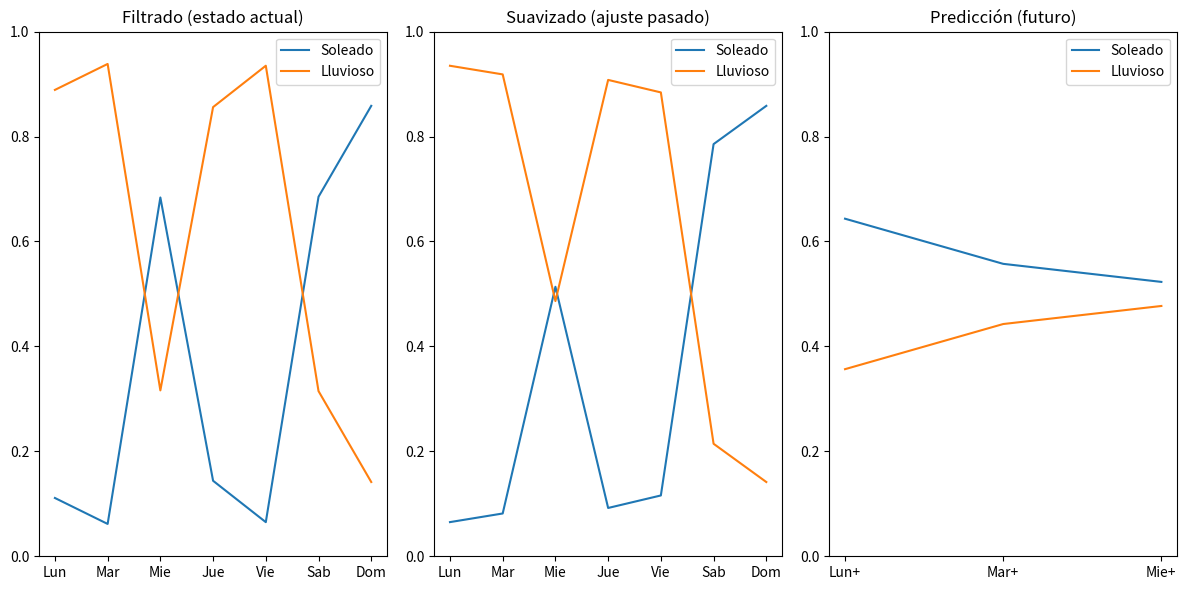

Reproduce this figure in Python.
import numpy as np
import matplotlib.pyplot as plt

# ------------------------------------------
# Definimos los estados posibles del clima
# ------------------------------------------
estados = ['soleado', 'lluvioso']

# ------------------------------------------
# Definimos las evidencias posibles (lo que observamos)
# ------------------------------------------
evidencias = ['sin_paraguas', 'con_paraguas']

# ------------------------------------------
# Matriz de transición de estados (probabilidades de pasar de un clima a otro)
# Por ejemplo, si ayer fue soleado, hay un 70% de que hoy también lo sea
matriz_transicion = np.array([
    [0.7, 0.3],  # De soleado a [soleado, lluvioso]
    [0.3, 0.7]   # De lluvioso a [soleado, lluvioso]
])

# ------------------------------------------
# Matriz de observación (probabilidad de ver un paraguas dependiendo del clima)
# Por ejemplo, si es soleado, hay un 10% de ver a alguien con paraguas
matriz_observacion = np.array([
    [0.9, 0.1],  # Clima soleado -> [sin_paraguas, con_paraguas]
    [0.2, 0.8]   # Clima lluvioso -> [sin_paraguas, con_paraguas]
])

# ------------------------------------------
# Estado inicial (no sabemos, así que asumimos distribución uniforme)
# ------------------------------------------
estado_inicial = np.array([0.5, 0.5])  # 50% soleado, 50% lluvioso

# ------------------------------------------
# Observaciones que obtenemos en una semana (1 = con paraguas, 0 = sin paraguas)
# ------------------------------------------
observaciones = [1, 1, 0, 1, 1, 0, 0]  # ejemplo: lunes a domingo

# ------------------------------------------
# FILTRADO: calcular la probabilidad de los estados dado lo observado hasta hoy
# ------------------------------------------
def filtrar(observaciones, estado_inicial, matriz_transicion, matriz_observacion):
    historial = []
    estado_actual = estado_inicial

    for dia, obs in enumerate(observaciones):
        # Paso 1: estimar el nuevo estado con la transición
        estado_predicho = np.dot(estado_actual, matriz_transicion)

        # Paso 2: aplicar la evidencia (observación)
        estado_filtrado = estado_predicho * matriz_observacion[:, obs]

        # Paso 3: normalizar para que sea una distribución de probabilidad válida
        estado_filtrado = estado_filtrado / np.sum(estado_filtrado)

        # Guardamos el estado estimado
        historial.append(estado_filtrado)

        # Este estado filtrado se usará para el siguiente día
        estado_actual = estado_filtrado

    return np.array(historial)

# ------------------------------------------
# PREDICCIÓN: predecimos los estados futuros sin nuevas observaciones
# ------------------------------------------
def predecir(estado_actual, matriz_transicion, pasos):
    predicciones = []
    for _ in range(pasos):
        estado_actual = np.dot(estado_actual, matriz_transicion)
        predicciones.append(estado_actual)
    return np.array(predicciones)

# ------------------------------------------
# SUAVIZADO: inferimos estados pasados con información futura
# ------------------------------------------
def suavizar(historial_filtrado, matriz_transicion):
    pasos = len(historial_filtrado)
    suavizado = [None] * pasos
    suavizado[-1] = historial_filtrado[-1]

    # Variable para ir calculando hacia atrás
    mensaje = np.ones(len(estados))

    for t in reversed(range(pasos - 1)):
        siguiente = suavizado[t + 1]
        # Ecuación de suavizado (hacia atrás)
        mensaje = np.dot(matriz_transicion, matriz_observacion[:, observaciones[t + 1]] * mensaje)
        estado_suavizado = historial_filtrado[t] * mensaje
        estado_suavizado /= np.sum(estado_suavizado)
        suavizado[t] = estado_suavizado

    return np.array(suavizado)

# Ejecutamos el filtrado
historial_filtrado = filtrar(observaciones, estado_inicial, matriz_transicion, matriz_observacion)

# Ejecutamos la predicción para 3 días después de la semana
estado_final = historial_filtrado[-1]
predicciones = predecir(estado_final, matriz_transicion, 3)

# Ejecutamos el suavizado
historial_suavizado = suavizar(historial_filtrado, matriz_transicion)

# ------------------------------------------
# Graficamos los resultados
# ------------------------------------------
dias = ['Lun', 'Mar', 'Mie', 'Jue', 'Vie', 'Sab', 'Dom']
dias_prediccion = ['Lun+', 'Mar+', 'Mie+']

plt.figure(figsize=(12, 6))

# Filtrado
plt.subplot(1, 3, 1)
plt.title("Filtrado (estado actual)")
plt.plot(historial_filtrado[:, 0], label='Soleado')
plt.plot(historial_filtrado[:, 1], label='Lluvioso')
plt.xticks(range(len(dias)), dias)
plt.ylim(0, 1)
plt.legend()

# Suavizado
plt.subplot(1, 3, 2)
plt.title("Suavizado (ajuste pasado)")
plt.plot(historial_suavizado[:, 0], label='Soleado')
plt.plot(historial_suavizado[:, 1], label='Lluvioso')
plt.xticks(range(len(dias)), dias)
plt.ylim(0, 1)
plt.legend()

# Predicción
plt.subplot(1, 3, 3)
plt.title("Predicción (futuro)")
plt.plot(predicciones[:, 0], label='Soleado')
plt.plot(predicciones[:, 1], label='Lluvioso')
plt.xticks(range(len(dias_prediccion)), dias_prediccion)
plt.ylim(0, 1)
plt.legend()

plt.tight_layout()
plt.show()

